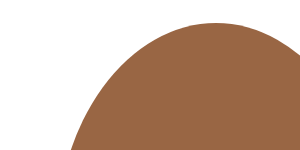
t = 0.00 s
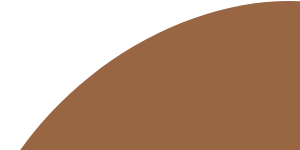
t = 1.00 s
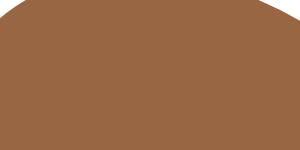
t = 2.50 s
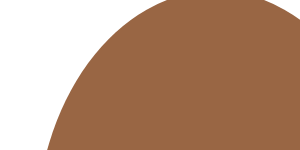
t = 3.50 s
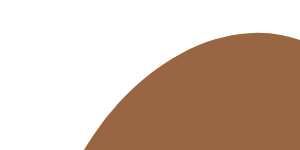
t = 4.00 s
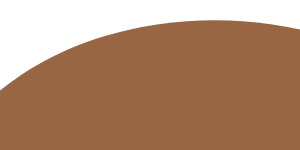
t = 5.25 s

The animated SVG that drew these frames (rendered in a browser with its animation timeline set to each time). Animation: 3 SMIL elements (animateTransform=3); one cycle of 7.00 s, repeats indefinitely.

<svg xmlns="http://www.w3.org/2000/svg">

    <ellipse cx="216" cy="242" rx="160" ry="219" fill="#964">
        <animateTransform attributeName="transform" type="translate" dur="4s"
                          values="0,0;-110,-140;0,0" repeatCount="indefinite"/>
        <animateTransform attributeName="transform" additive="sum" type="scale"
                          dur="4s" values="1;1.5;1" repeatCount="indefinite"/>
        <!-- 因为 attributeName 一样所以会覆盖啦,所以要加上 additive 这个属性 -->
        <animateTransform attributeName="transform" additive="sum" type="rotate"
                          dur="7s" values="0,216 242;360 216 242" repeatCount="indefinite"/>
    </ellipse>
</svg>